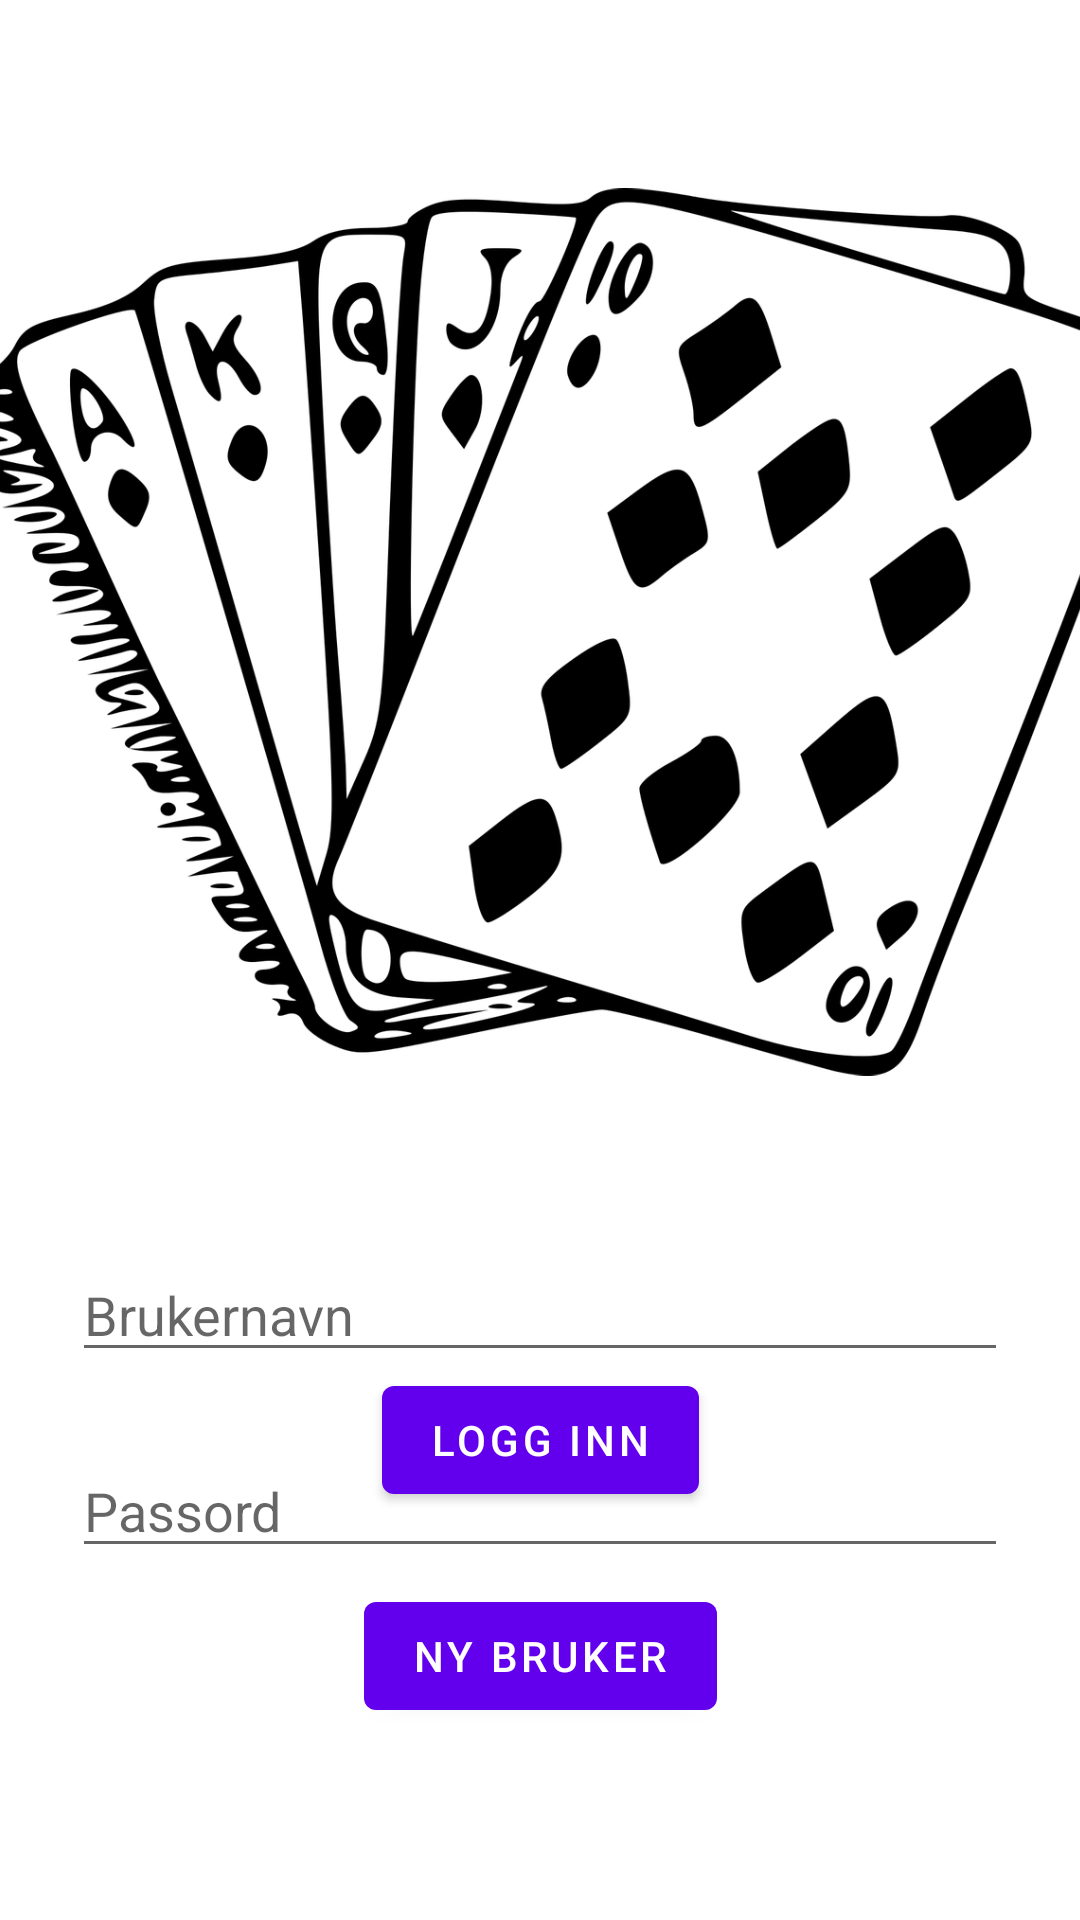

Produce the Android XML layout that renders to this screen, including the resource entries it uses.
<!-- AndroidManifest.xml: application theme Theme.PPP_Alpha -->
<!-- res/layout/loginscreen.xml -->
<?xml version="1.0" encoding="utf-8"?>
<androidx.constraintlayout.widget.ConstraintLayout xmlns:android="http://schemas.android.com/apk/res/android"
    xmlns:app="http://schemas.android.com/apk/res-auto"
    xmlns:tools="http://schemas.android.com/tools"
    android:layout_width="match_parent"
    android:layout_height="match_parent"
    tools:context=".LoginScreen">


    <EditText
        android:id="@+id/username"
        android:layout_width="0dp"
        android:layout_height="wrap_content"
        android:layout_marginStart="24dp"
        android:layout_marginTop="416dp"
        android:layout_marginEnd="24dp"
        android:hint="Brukernavn"
        android:inputType="textEmailAddress"
        android:selectAllOnFocus="true"
        app:layout_constraintEnd_toEndOf="parent"
        app:layout_constraintHorizontal_bias="1.0"
        app:layout_constraintStart_toStartOf="parent"
        app:layout_constraintTop_toTopOf="parent" />

    <EditText
        android:id="@+id/password"
        android:layout_width="0dp"
        android:layout_height="wrap_content"
        android:layout_marginStart="24dp"
        android:layout_marginTop="24dp"
        android:layout_marginEnd="24dp"
        android:hint="Passord"
        android:imeOptions="actionDone"
        android:inputType="textPassword"
        android:selectAllOnFocus="true"
        app:layout_constraintEnd_toEndOf="parent"
        app:layout_constraintHorizontal_bias="1.0"
        app:layout_constraintStart_toStartOf="parent"
        app:layout_constraintTop_toBottomOf="@+id/username" />



    <Button
        android:id="@+id/button_first"
        android:layout_width="wrap_content"
        android:layout_height="wrap_content"
        android:layout_marginBottom="136dp"
        android:text="Logg inn"
        app:layout_constraintBottom_toBottomOf="parent"
        app:layout_constraintEnd_toEndOf="parent"
        app:layout_constraintStart_toStartOf="parent" />

    <Button
        android:id="@+id/button_second"
        android:layout_width="wrap_content"
        android:layout_height="wrap_content"
        android:layout_marginBottom="64dp"
        android:text="Ny bruker"
        app:layout_constraintBottom_toBottomOf="parent"
        app:layout_constraintEnd_toEndOf="parent"
        app:layout_constraintHorizontal_bias="0.501"
        app:layout_constraintStart_toStartOf="parent" />

    <ImageView
        android:id="@+id/imageView"
        android:layout_width="404dp"
        android:layout_height="324dp"
        android:src="@drawable/cards"
        app:layout_constraintBottom_toBottomOf="parent"
        app:layout_constraintEnd_toEndOf="parent"
        app:layout_constraintHorizontal_bias="0.428"
        app:layout_constraintStart_toStartOf="parent"
        app:layout_constraintTop_toTopOf="parent"
        app:layout_constraintVertical_bias="0.154" />

</androidx.constraintlayout.widget.ConstraintLayout>
<!-- resources referenced by this layout -->
<resources>
  <!-- drawable cards: png bitmap (drawable-v24, 162016 bytes) -->
  <style name="Theme.PPP_Alpha" parent="Theme.MaterialComponents.DayNight.DarkActionBar">
          
          <item name="colorPrimary">@color/purple_500</item>
          <item name="colorPrimaryVariant">@color/purple_700</item>
          <item name="colorOnPrimary">@color/white</item>
          
          <item name="colorSecondary">@color/teal_200</item>
          <item name="colorSecondaryVariant">@color/teal_700</item>
          <item name="colorOnSecondary">@color/black</item>
          
          <item name="android:statusBarColor" tools:targetApi="l">?attr/colorPrimaryVariant</item>
          
      </style>
  <color name="purple_500">#FF6200EE</color>
  <color name="purple_700">#FF3700B3</color>
  <color name="white">#FFFFFFFF</color>
  <color name="teal_200">#FF03DAC5</color>
  <color name="teal_700">#FF018786</color>
  <color name="black">#FF000000</color>
</resources>
